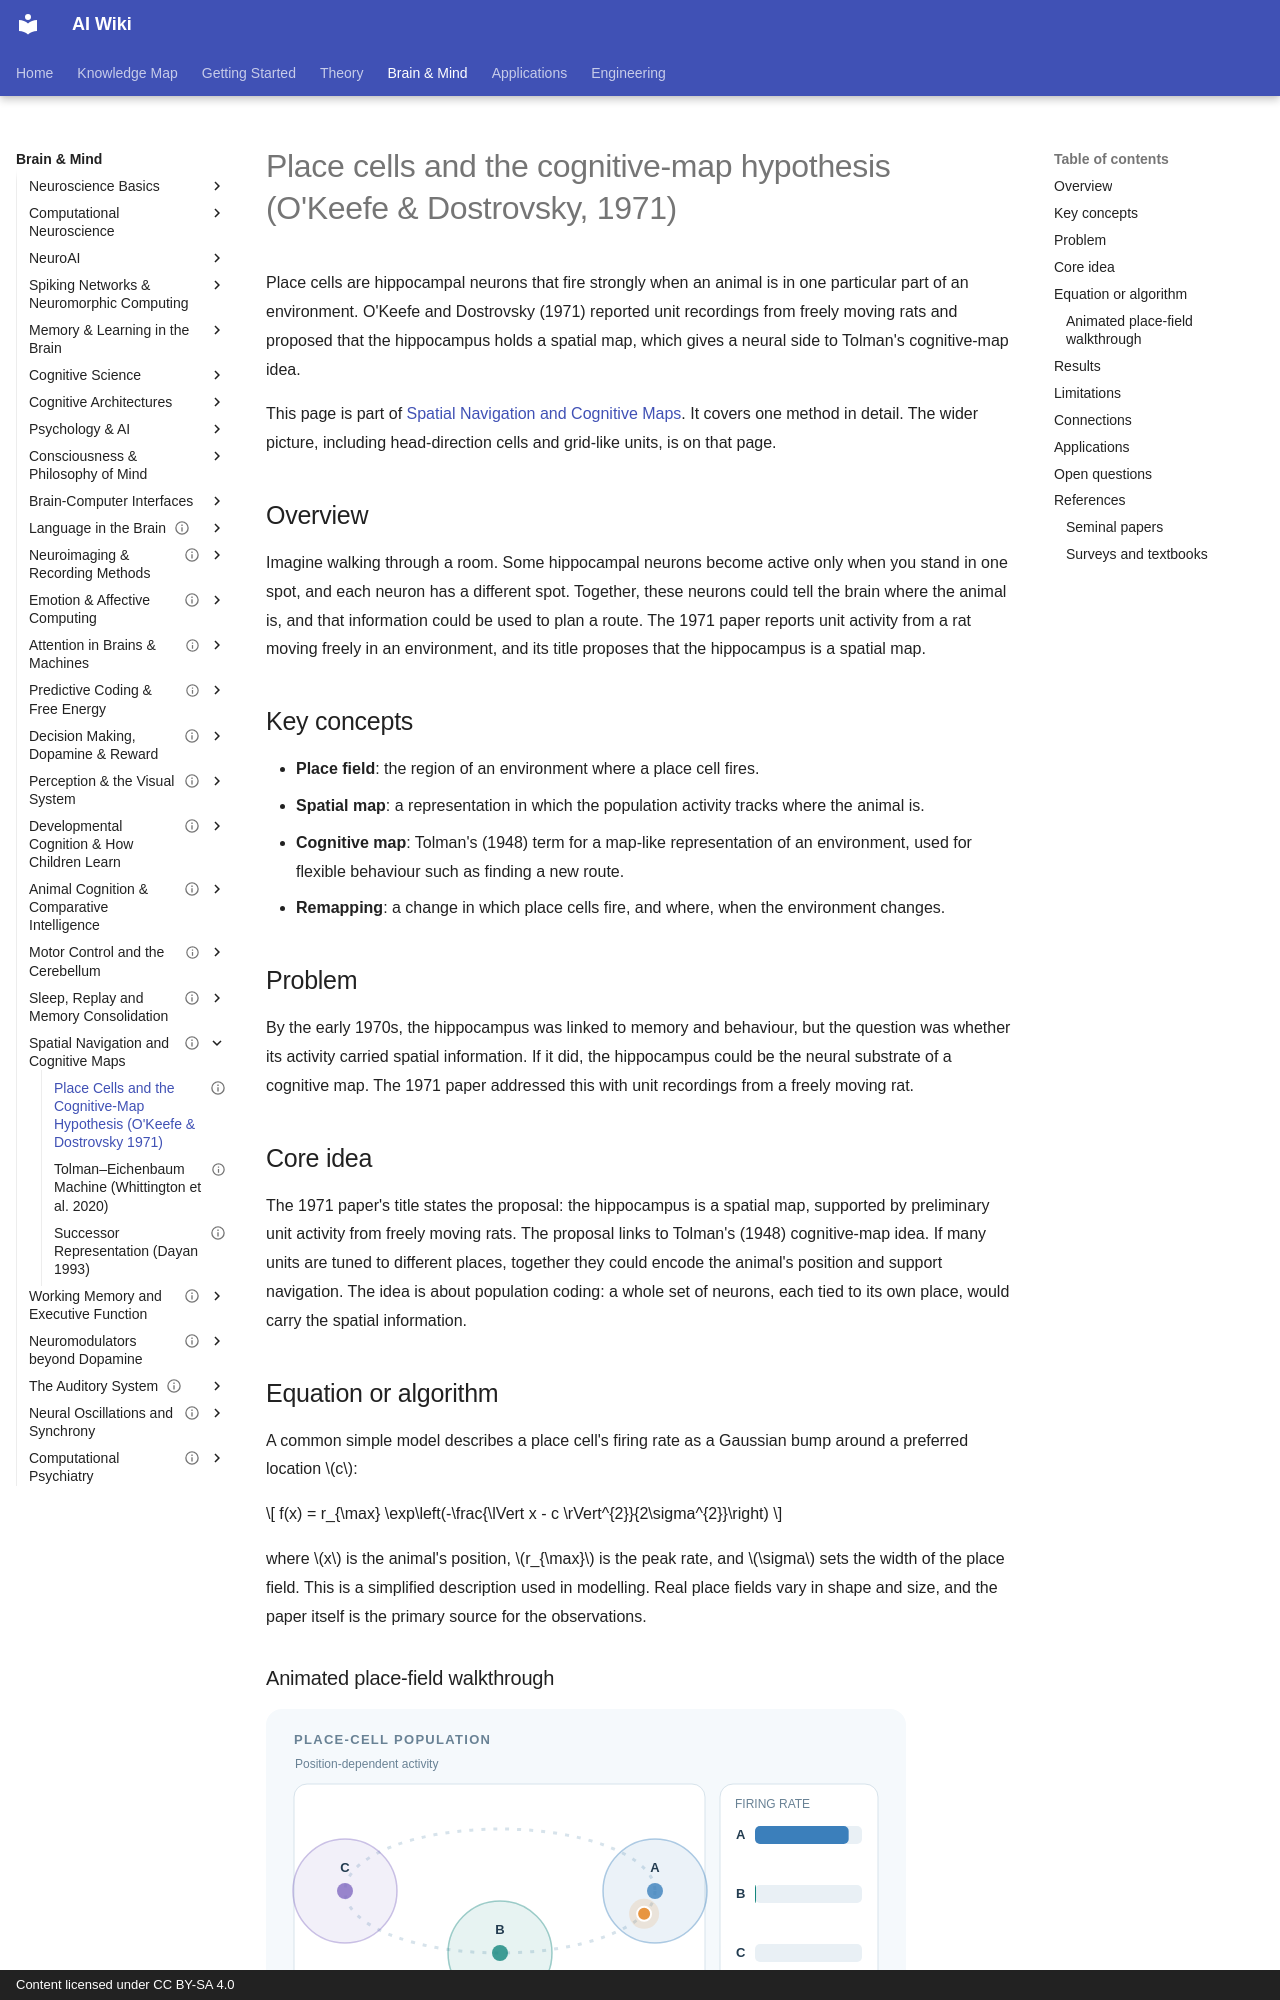

repository: zi-yue-1129/ai-wiki · page: brain-mind/navigation-cognitive-maps/place-cells/index.html · generator: mkdocs · copyright: Content licensed under CC BY-SA 4.0

---
status: complete
last_reviewed: 2026-10-28
tags:
- neuroscience
- navigation
- memory
aliases:
  - 位置細胞
  - Place cells
  - Place cell
  - 認知地圖假說
---

# Place cells and the cognitive-map hypothesis (O'Keefe & Dostrovsky, 1971)

Place cells are hippocampal neurons that fire strongly when an animal is in one particular part of an environment. O'Keefe and Dostrovsky (1971) reported unit recordings from freely moving rats and proposed that the hippocampus holds a spatial map, which gives a neural side to Tolman's cognitive-map idea.

This page is part of [Spatial Navigation and Cognitive Maps](../index.md). It covers one method in detail. The wider picture, including head-direction cells and grid-like units, is on that page.

## Overview

Imagine walking through a room. Some hippocampal neurons become active only when you stand in one spot, and each neuron has a different spot. Together, these neurons could tell the brain where the animal is, and that information could be used to plan a route. The 1971 paper reports unit activity from a rat moving freely in an environment, and its title proposes that the hippocampus is a spatial map.

## Key concepts

- **Place field**: the region of an environment where a place cell fires.
- **Spatial map**: a representation in which the population activity tracks where the animal is.
- **Cognitive map**: Tolman's (1948) term for a map-like representation of an environment, used for flexible behaviour such as finding a new route.
- **Remapping**: a change in which place cells fire, and where, when the environment changes.

## Problem

By the early 1970s, the hippocampus was linked to memory and behaviour, but the question was whether its activity carried spatial information. If it did, the hippocampus could be the neural substrate of a cognitive map. The 1971 paper addressed this with unit recordings from a freely moving rat.

## Core idea

The 1971 paper's title states the proposal: the hippocampus is a spatial map, supported by preliminary unit activity from freely moving rats. The proposal links to Tolman's (1948) cognitive-map idea. If many units are tuned to different places, together they could encode the animal's position and support navigation. The idea is about population coding: a whole set of neurons, each tied to its own place, would carry the spatial information.

## Equation or algorithm

A common simple model describes a place cell's firing rate as a Gaussian bump around a preferred location \(c\):

$$
f(x) = r_{\max} \exp\left(-\frac{\lVert x - c \rVert^{2}}{2\sigma^{2}}\right)
$$

where \(x\) is the animal's position, \(r_{\max}\) is the peak rate, and \(\sigma\) sets the width of the place field. This is a simplified description used in modelling. Real place fields vary in shape and size, and the paper itself is the primary source for the observations.
